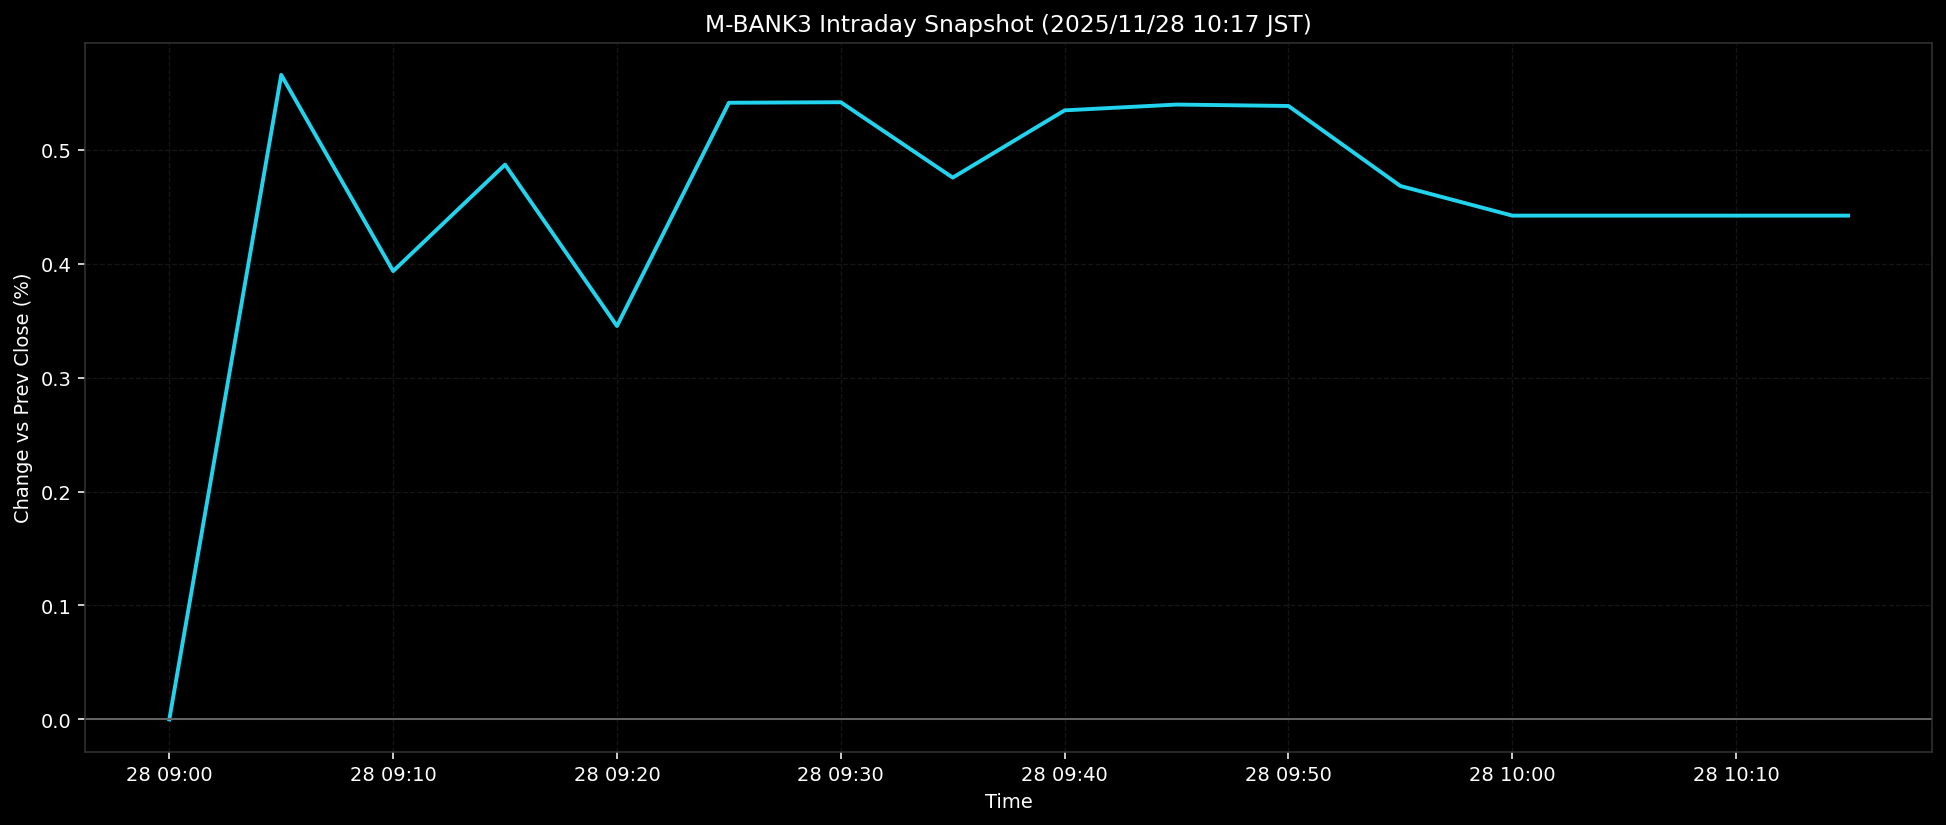

The table this chart was drawn from, first rows:
ts, pct
2025-11-28T09:00:00+0900, 0.0
2025-11-28T09:05:00+0900, 0.5659
2025-11-28T09:10:00+0900, 0.3936
2025-11-28T09:15:00+0900, 0.4871
2025-11-28T09:20:00+0900, 0.3454
2025-11-28T09:25:00+0900, 0.5414
2025-11-28T09:30:00+0900, 0.5419
2025-11-28T09:35:00+0900, 0.4757
2025-11-28T09:40:00+0900, 0.5348
2025-11-28T09:45:00+0900, 0.5398
2025-11-28T09:50:00+0900, 0.5386
2025-11-28T09:55:00+0900, 0.4683
2025-11-28T10:00:00+0900, 0.4423
2025-11-28T10:05:00+0900, 0.4423
2025-11-28T10:10:00+0900, 0.4423
2025-11-28T10:15:00+0900, 0.4423
